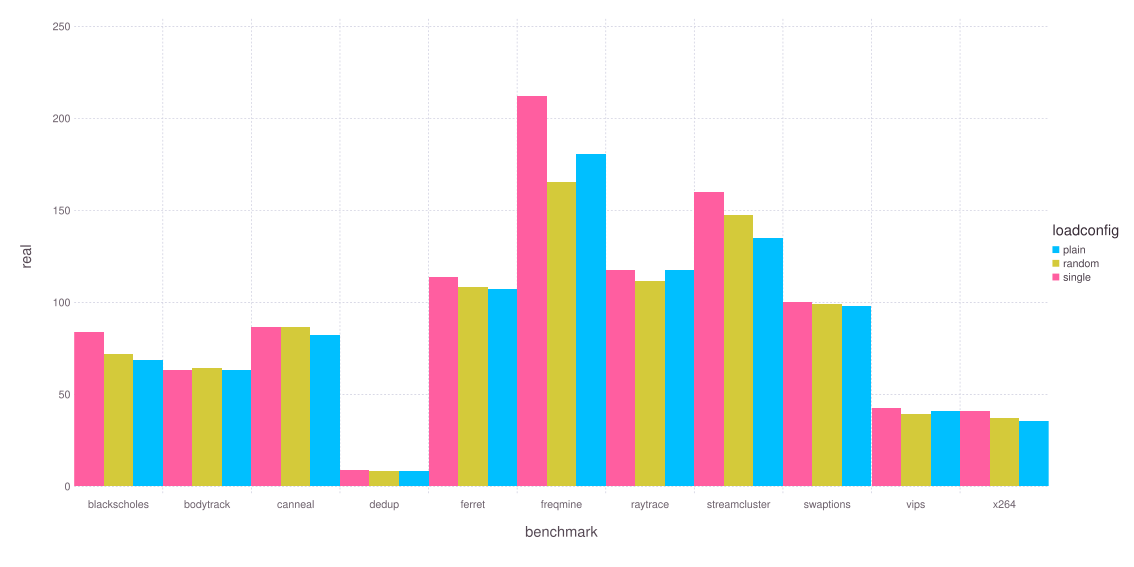

The data file committed next to this chart (first rows):
benchmark, loadconfig, real, user, sys
blackscholes, plain, 68.97, 167.3, 0.2678
blackscholes, random, 72.09, 167.5, 0.985
blackscholes, single, 83.81, 185.3, 0.265
bodytrack, plain, 63.49, 175.4, 0.683
bodytrack, random, 64.53, 178.5, 0.686
bodytrack, single, 63.27, 174.9, 0.744
canneal, plain, 82.41, 164.9, 0.38
canneal, random, 86.72, 169.3, 1.216
canneal, single, 86.63, 173.2, 0.386
dedup, plain, 8.387, 25.44, 5.893
dedup, random, 8.633, 26.29, 6.034
dedup, single, 9.184, 26.69, 6.329
ferret, plain, 107.5, 434.1, 1.007
ferret, random, 108.4, 438.1, 1.642
ferret, single, 114, 458.1, 2.411
freqmine, plain, 180.9, 537.6, 0.554
freqmine, random, 165.6, 478.4, 4.024
freqmine, single, 212.5, 478.1, 57.95
raytrace, plain, 117.6, 252.3, 0.336
raytrace, random, 111.9, 231.8, 0.711
raytrace, single, 117.7, 252.4, 0.393
streamcluster, plain, 135.3, 401.1, 0.188
streamcluster, random, 147.4, 421.5, 1.77
streamcluster, single, 160.2, 444.2, 0.21
swaptions, plain, 98.14, 287.7, 6.424
swaptions, random, 99.05, 289.2, 6.531
swaptions, single, 100.5, 296.5, 4.681
vips, plain, 41.03, 123.9, 1.292
vips, random, 39.62, 115.2, 1.509
vips, single, 42.48, 126.1, 1.61
x264, plain, 35.63, 102.1, 0.638
x264, random, 37.48, 105.5, 0.738
x264, single, 41.17, 111.5, 0.908
